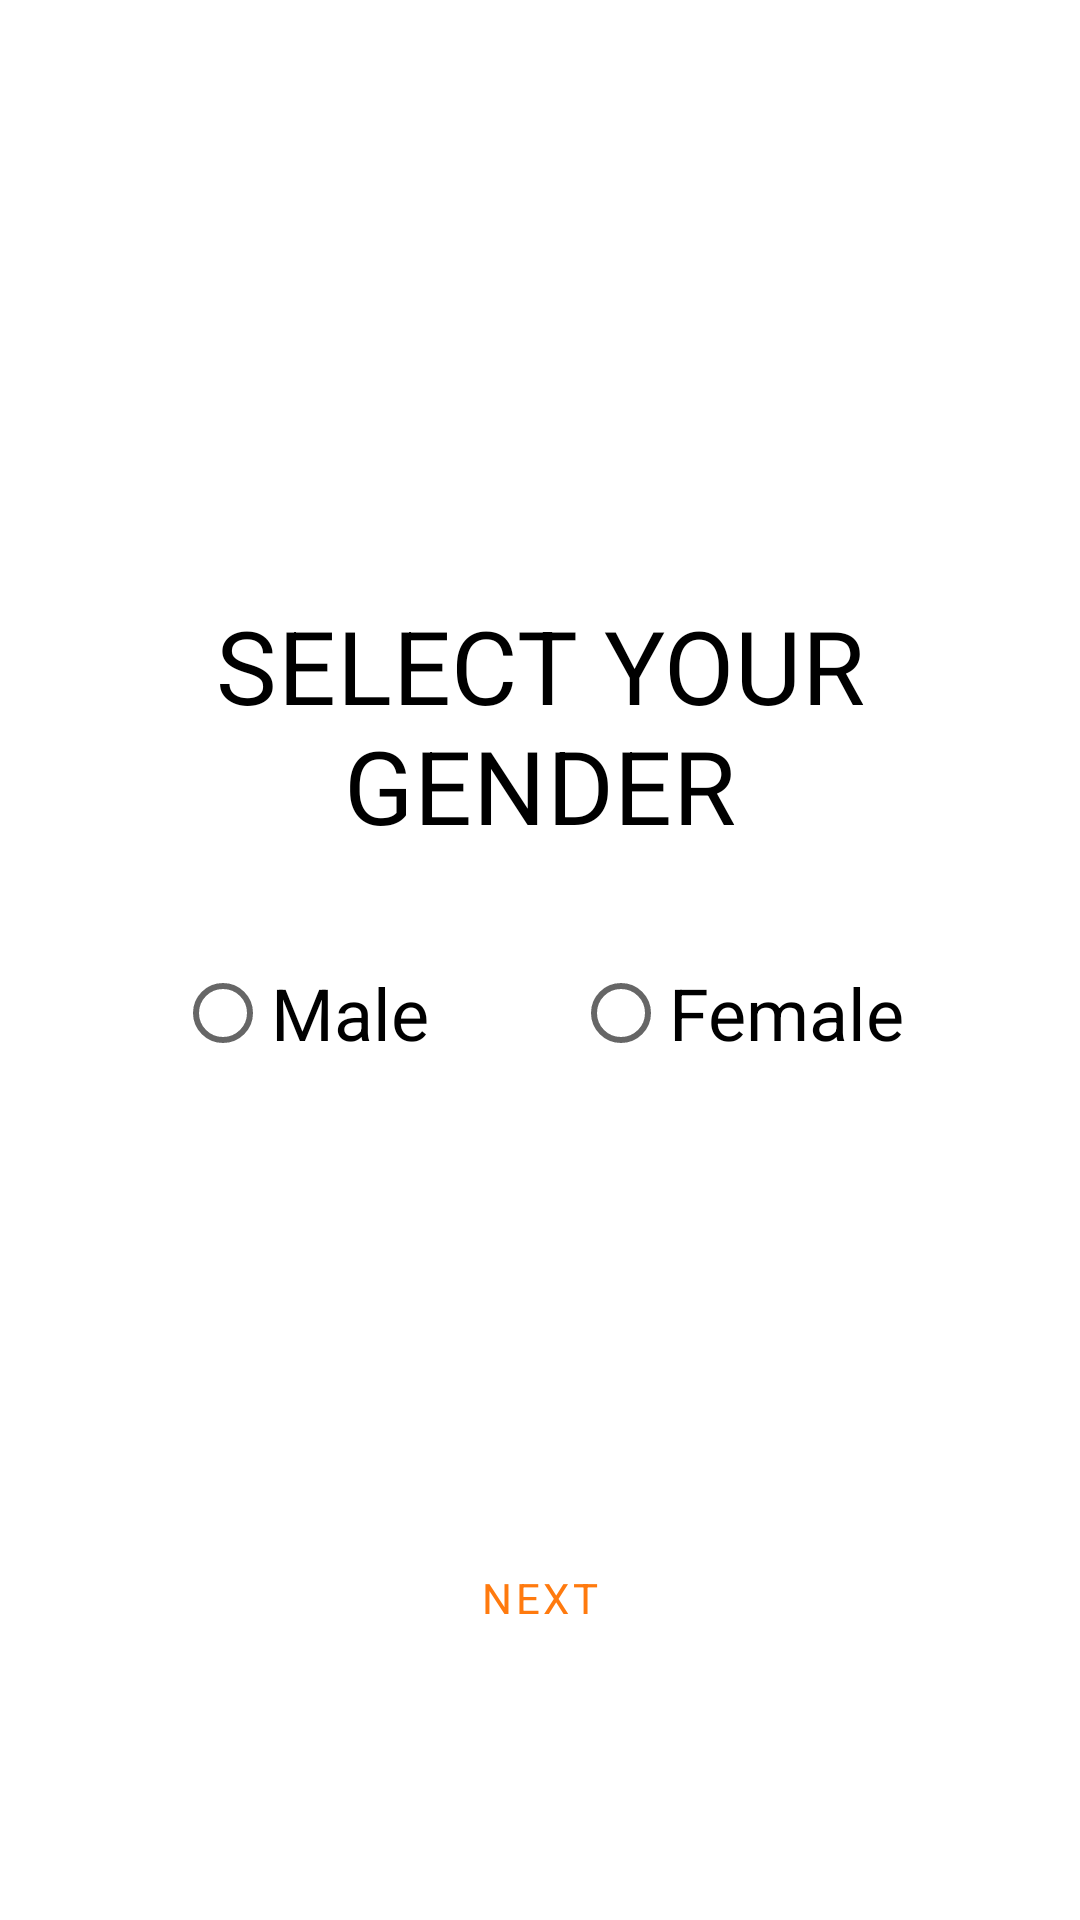

Reconstruct the res/layout file that produces this screen, plus the resources it refers to.
<!-- AndroidManifest.xml: application theme AppTheme -->
<!-- res/layout/fragment_gender.xml -->
<?xml version="1.0" encoding="utf-8"?>
<layout xmlns:android="http://schemas.android.com/apk/res/android"
    xmlns:app="http://schemas.android.com/apk/res-auto"
    xmlns:tools="http://schemas.android.com/tools">

    <androidx.constraintlayout.widget.ConstraintLayout
        android:layout_width="match_parent"
        android:layout_height="match_parent"
        android:gravity="center"
        android:orientation="vertical"
        android:padding="@dimen/spacing_normal"
        tools:context=".firstRun.NameFragment">

        <TextView
            android:id="@+id/textView2"
            android:layout_width="match_parent"
            android:layout_height="wrap_content"
            android:text="Select your Gender"
            android:textAlignment="center"
            android:textAllCaps="true"
            android:textAppearance="?attr/textAppearanceHeadline4"
            android:textColor="@android:color/black"
            app:layout_constraintBottom_toBottomOf="parent"
            app:layout_constraintEnd_toEndOf="parent"
            app:layout_constraintHorizontal_bias="0.5"
            app:layout_constraintStart_toStartOf="parent"
            app:layout_constraintTop_toTopOf="parent"
            app:layout_constraintVertical_bias="0.35000002" />

        <RadioGroup
            android:id="@+id/radioGroup"
            android:layout_width="match_parent"
            android:layout_height="wrap_content"
            android:gravity="center"
            android:orientation="horizontal"
            app:layout_constraintBottom_toBottomOf="parent"
            app:layout_constraintEnd_toEndOf="parent"
            app:layout_constraintHorizontal_bias="0.5"
            app:layout_constraintStart_toStartOf="parent"
            app:layout_constraintTop_toBottomOf="@+id/textView2"
            app:layout_constraintVertical_bias="0.100000024">

            <RadioButton
                android:id="@+id/rad_btn_male"
                android:layout_width="wrap_content"
                android:layout_height="match_parent"
                android:layout_marginEnd="@dimen/spacing_large"
                android:text="Male"
                android:textSize="24sp" />

            <RadioButton
                android:id="@+id/rad_btn_female"
                android:layout_width="wrap_content"
                android:layout_height="match_parent"
                android:layout_marginStart="@dimen/spacing_large"
                android:text="Female"
                android:textSize="24sp" />

        </RadioGroup>

        <Button
            android:id="@+id/btn_next"
            style="?attr/materialButtonOutlinedStyle"
            android:layout_width="match_parent"
            android:layout_height="wrap_content"
            android:textColor="@color/secondaryColor"
            android:text="Next"
            app:layout_constraintBottom_toBottomOf="parent"
            app:layout_constraintEnd_toEndOf="parent"
            app:layout_constraintHorizontal_bias="0.5"
            app:layout_constraintStart_toStartOf="parent"
            app:layout_constraintTop_toTopOf="parent"
            app:layout_constraintVertical_bias="0.88" />

    </androidx.constraintlayout.widget.ConstraintLayout>
</layout>
<!-- resources referenced by this layout -->
<resources>
  <color name="secondaryColor">#ff7a0e</color>
  <dimen name="spacing_large">24dp</dimen>
  <dimen name="spacing_normal">16dp</dimen>
  <style name="AppTheme" parent="Theme.MaterialComponents.Light.DarkActionBar">
          
          <item name="colorPrimary">@color/primaryColor</item>
          <item name="colorPrimaryDark">@color/primaryDarkColor</item>
          <item name="colorAccent">@color/secondaryLightColor</item>
  
          <item name="fontFamily">@font/roboto_light</item>
  
      </style>
  <color name="primaryColor">#212121</color>
  <color name="primaryDarkColor">#000000</color>
  <color name="secondaryLightColor">#ffab47</color>
</resources>
